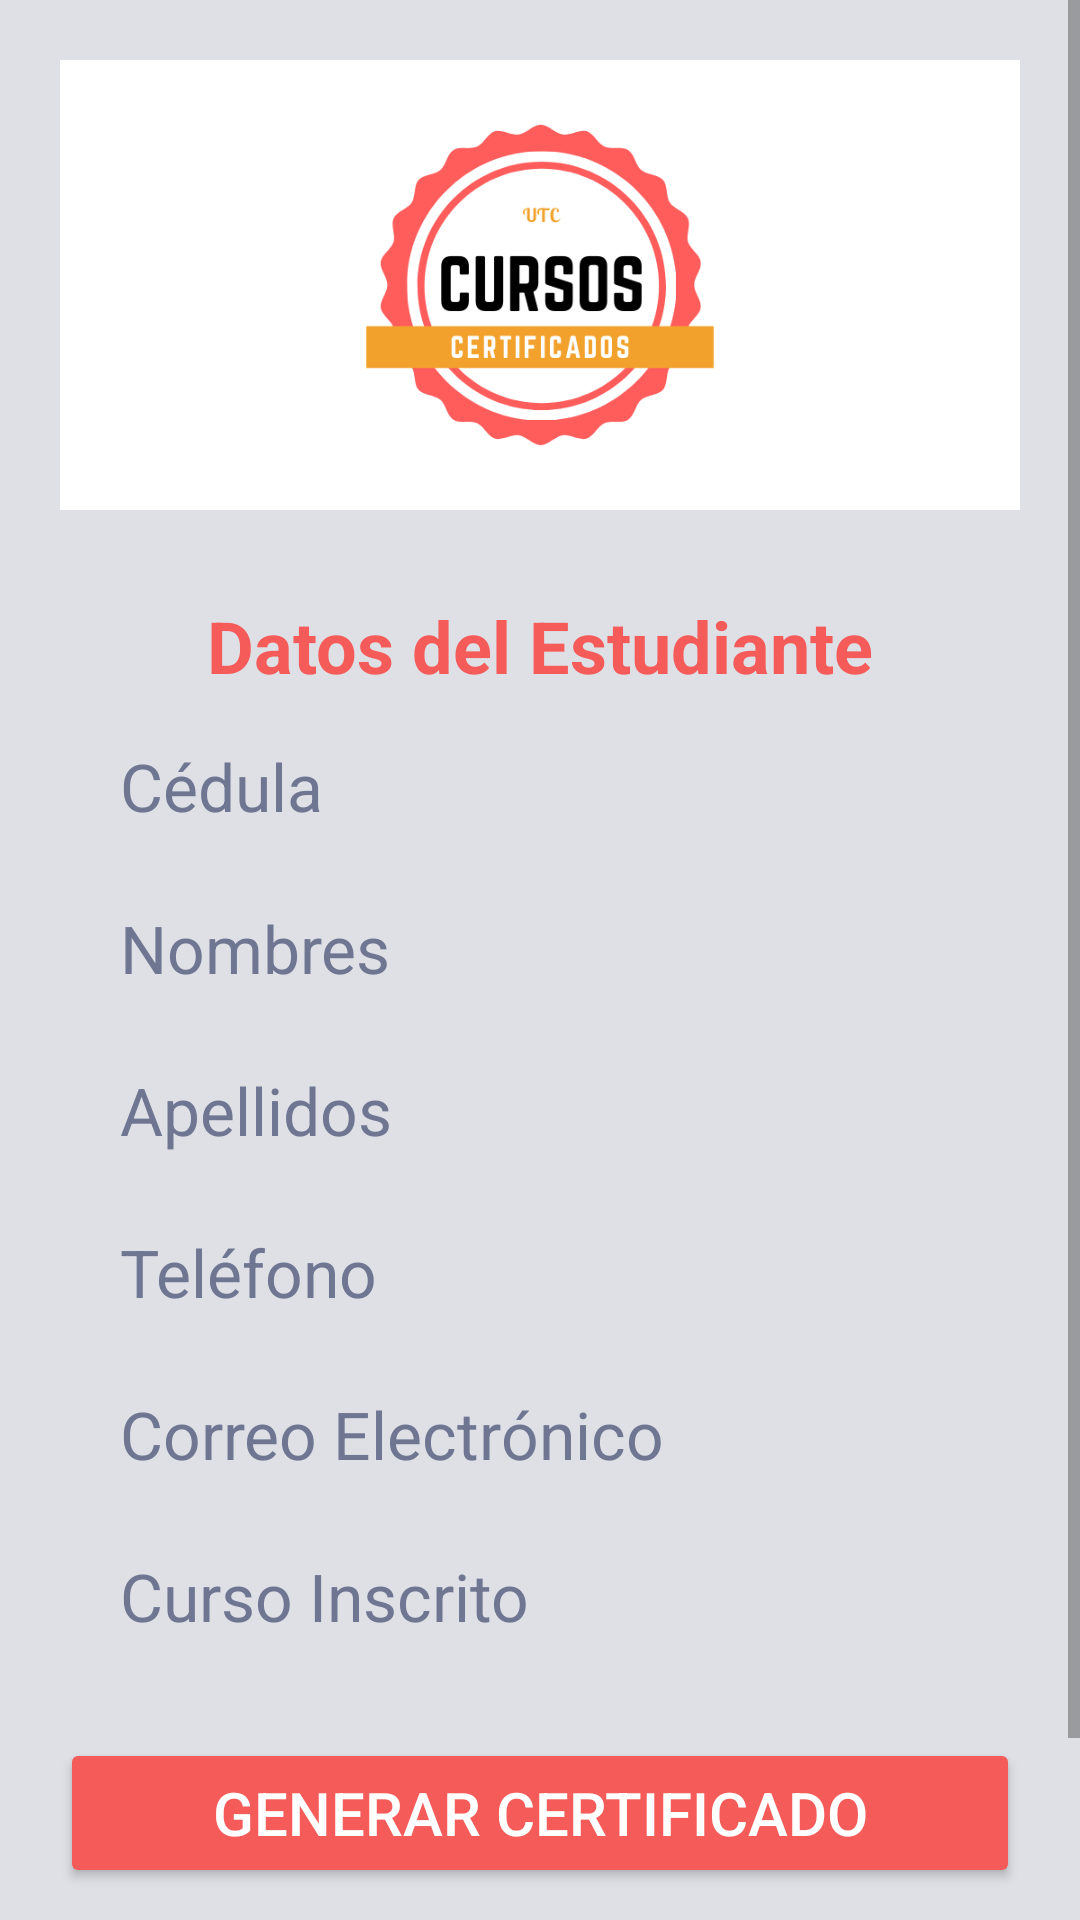

Write the Android layout XML for this screen, with the resource values it uses.
<!-- AndroidManifest.xml: application theme Theme.Cursoscertificados -->
<!-- res/layout/activity_datos_estudiante_curso.xml -->
<?xml version="1.0" encoding="utf-8"?>
<androidx.constraintlayout.widget.ConstraintLayout xmlns:android="http://schemas.android.com/apk/res/android"
    xmlns:app="http://schemas.android.com/apk/res-auto"
    xmlns:tools="http://schemas.android.com/tools"
    android:layout_width="match_parent"
    android:layout_height="match_parent"
    tools:context=".DatosEstudianteCursoActivity">

    <ScrollView
        android:layout_width="match_parent"
        android:layout_height="match_parent"
        android:fillViewport="true"
        app:layout_constraintBottom_toBottomOf="parent"
        app:layout_constraintEnd_toEndOf="parent"
        app:layout_constraintStart_toStartOf="parent"
        app:layout_constraintTop_toTopOf="parent">

        <LinearLayout
            android:id="@+id/linearLayout"
            android:layout_width="match_parent"
            android:layout_height="match_parent"
            android:background="#dee0e6"
            android:orientation="vertical"
            app:layout_constraintBottom_toBottomOf="parent"
            app:layout_constraintEnd_toEndOf="parent"
            app:layout_constraintStart_toStartOf="parent"
            app:layout_constraintTop_toTopOf="parent">

            <LinearLayout
                android:layout_width="match_parent"
                android:layout_height="707dp"
                android:orientation="horizontal">

                <LinearLayout
                    android:layout_width="match_parent"
                    android:layout_height="718dp"
                    android:layout_weight="1"
                    android:orientation="vertical"
                    android:padding="20dp">

                    <LinearLayout
                        android:layout_width="match_parent"
                        android:layout_height="150dp"
                        android:background="#FFFFFF"
                        android:orientation="vertical">

                        <ImageView
                            android:id="@+id/imageView4"
                            android:layout_width="match_parent"
                            android:layout_height="wrap_content"
                            app:srcCompat="@drawable/logo" />
                    </LinearLayout>

                    <TextView
                        android:id="@+id/textView33"
                        android:layout_width="match_parent"
                        android:layout_height="29dp" />

                    <TextView
                        android:id="@+id/textView"
                        android:layout_width="match_parent"
                        android:layout_height="wrap_content"
                        android:text="Datos del Estudiante"
                        android:textAlignment="center"
                        android:textColor="#f55b59"
                        android:textSize="24sp"
                        android:textStyle="bold" />

                    <TextView
                        android:id="@+id/textView11"
                        android:layout_width="match_parent"
                        android:layout_height="10dp" />

                    <TextView
                        android:id="@+id/txtCedulaDatosEstudiante"
                        android:layout_width="match_parent"
                        android:layout_height="40dp"
                        android:background="@drawable/texto_form"
                        android:drawablePadding="12dp"
                        android:ems="10"
                        android:hint="Cédula"
                        android:paddingLeft="20sp"
                        android:paddingTop="6sp"
                        android:textColor="#6E7692"
                        android:textColorHint="#6E7692"
                        android:textSize="22sp" />

                    <TextView
                        android:id="@+id/textView2"
                        android:layout_width="match_parent"
                        android:layout_height="14dp" />

                    <TextView
                        android:id="@+id/txtNombresDatosEstudiante"
                        android:layout_width="match_parent"
                        android:layout_height="40dp"
                        android:background="@drawable/texto_form"
                        android:drawablePadding="12dp"
                        android:ems="10"
                        android:hint="Nombres"
                        android:paddingLeft="20sp"
                        android:paddingTop="6sp"
                        android:textColor="#6E7692"
                        android:textColorHint="#6E7692"
                        android:textSize="22sp" />

                    <TextView
                        android:id="@+id/textView14"
                        android:layout_width="match_parent"
                        android:layout_height="14dp" />

                    <TextView
                        android:id="@+id/txtApellidosDatosEstudiante"
                        android:layout_width="match_parent"
                        android:layout_height="40dp"
                        android:background="@drawable/texto_form"
                        android:drawablePadding="12dp"
                        android:ems="10"
                        android:hint="Apellidos "
                        android:paddingLeft="20sp"
                        android:paddingTop="6sp"
                        android:textColor="#6E7692"
                        android:textColorHint="#6E7692"
                        android:textSize="22sp" />

                    <TextView
                        android:id="@+id/textView13"
                        android:layout_width="match_parent"
                        android:layout_height="14dp" />

                    <TextView
                        android:id="@+id/txtTelefonoDatosEstudiante"
                        android:layout_width="match_parent"
                        android:layout_height="40dp"
                        android:background="@drawable/texto_form"
                        android:ems="10"
                        android:hint="Teléfono"
                        android:paddingLeft="20sp"
                        android:paddingTop="6sp"
                        android:textColor="#6E7692"
                        android:textColorHint="#6E7692"
                        android:textSize="22sp" />

                    <TextView
                        android:id="@+id/textView12"
                        android:layout_width="match_parent"
                        android:layout_height="14dp" />

                    <TextView
                        android:id="@+id/txtEmailDatosEstudiante"
                        android:layout_width="match_parent"
                        android:layout_height="40dp"
                        android:background="@drawable/texto_form"
                        android:ems="10"
                        android:hint="Correo Electrónico"
                        android:paddingLeft="20sp"
                        android:paddingTop="6sp"
                        android:textColor="#6E7692"
                        android:textColorHint="#6E7692"
                        android:textSize="22sp" />

                    <TextView
                        android:id="@+id/textView15"
                        android:layout_width="match_parent"
                        android:layout_height="14dp" />

                    <TextView
                        android:id="@+id/txtCursoInscritoDatosEstudiante"
                        android:layout_width="match_parent"
                        android:layout_height="40dp"
                        android:background="@drawable/texto_form"
                        android:ems="10"
                        android:hint="Curso Inscrito"
                        android:paddingLeft="20sp"
                        android:paddingTop="6sp"
                        android:textColor="#6E7692"
                        android:textColorHint="#6E7692"
                        android:textSize="22sp" />

                    <TextView
                        android:id="@+id/textView16"
                        android:layout_width="match_parent"
                        android:layout_height="14dp" />

                    <TextView
                        android:id="@+id/textView17"
                        android:layout_width="match_parent"
                        android:layout_height="14dp" />

                    <LinearLayout
                        android:layout_width="match_parent"
                        android:layout_height="64dp"
                        android:orientation="vertical">

                        <Button
                            android:id="@+id/button"
                            android:layout_width="match_parent"
                            android:layout_height="50dp"
                            android:backgroundTint="#f55b59"
                            android:drawableLeft="@drawable/ic_baseline_save"
                            android:onClick="generarCertificadoEstudiante"
                            android:text="Generar certificado"
                            android:textColor="#FFFFFF"
                            android:textSize="20sp"
                            app:cornerRadius="20dp"
                            app:iconPadding="2dp" />

                    </LinearLayout>

                    <LinearLayout
                        android:layout_width="match_parent"
                        android:layout_height="match_parent"
                        android:orientation="vertical">

                        <Button
                            android:id="@+id/button3"
                            style="@style/Widget.MaterialComponents.Button.OutlinedButton"
                            android:layout_width="match_parent"
                            android:layout_height="50dp"
                            android:backgroundTint="#F7F7F6"
                            android:drawableLeft="?attr/homeAsUpIndicator"
                            android:onClick="salirDatosEstudiante"
                            android:text="Salir"
                            android:textColor="#e55854"
                            android:textSize="20sp"
                            app:cornerRadius="20dp"
                            app:iconPadding="2dp"
                            app:strokeColor="#e55854" />
                    </LinearLayout>


                </LinearLayout>

            </LinearLayout>

        </LinearLayout>
    </ScrollView>

</androidx.constraintlayout.widget.ConstraintLayout>
<!-- resources referenced by this layout -->
<resources>
  <!-- drawable logo: png bitmap (drawable, 27184 bytes) -->
  <style name="Theme.Cursoscertificados" parent="Theme.MaterialComponents.DayNight.DarkActionBar">
          
          <item name="colorPrimary">@color/purple_500</item>
          <item name="colorPrimaryVariant">@color/purple_700</item>
          <item name="colorOnPrimary">@color/white</item>
          
          <item name="colorSecondary">@color/teal_200</item>
          <item name="colorSecondaryVariant">@color/teal_700</item>
          <item name="colorOnSecondary">@color/black</item>
          
          <item name="android:statusBarColor" tools:targetApi="l">?attr/colorPrimaryVariant</item>
          
      </style>
  <!-- not gathered from this repository: default colours our renderer supplied (Android Studio template values) -->
  <color name="purple_500">#FF6200EE</color>
  <color name="purple_700">#FF3700B3</color>
  <color name="teal_200">#FF03DAC5</color>
  <color name="teal_700">#FF018786</color>
  <color name="black">#FF000000</color>
  <color name="white">#FFFFFFFF</color>
</resources>
